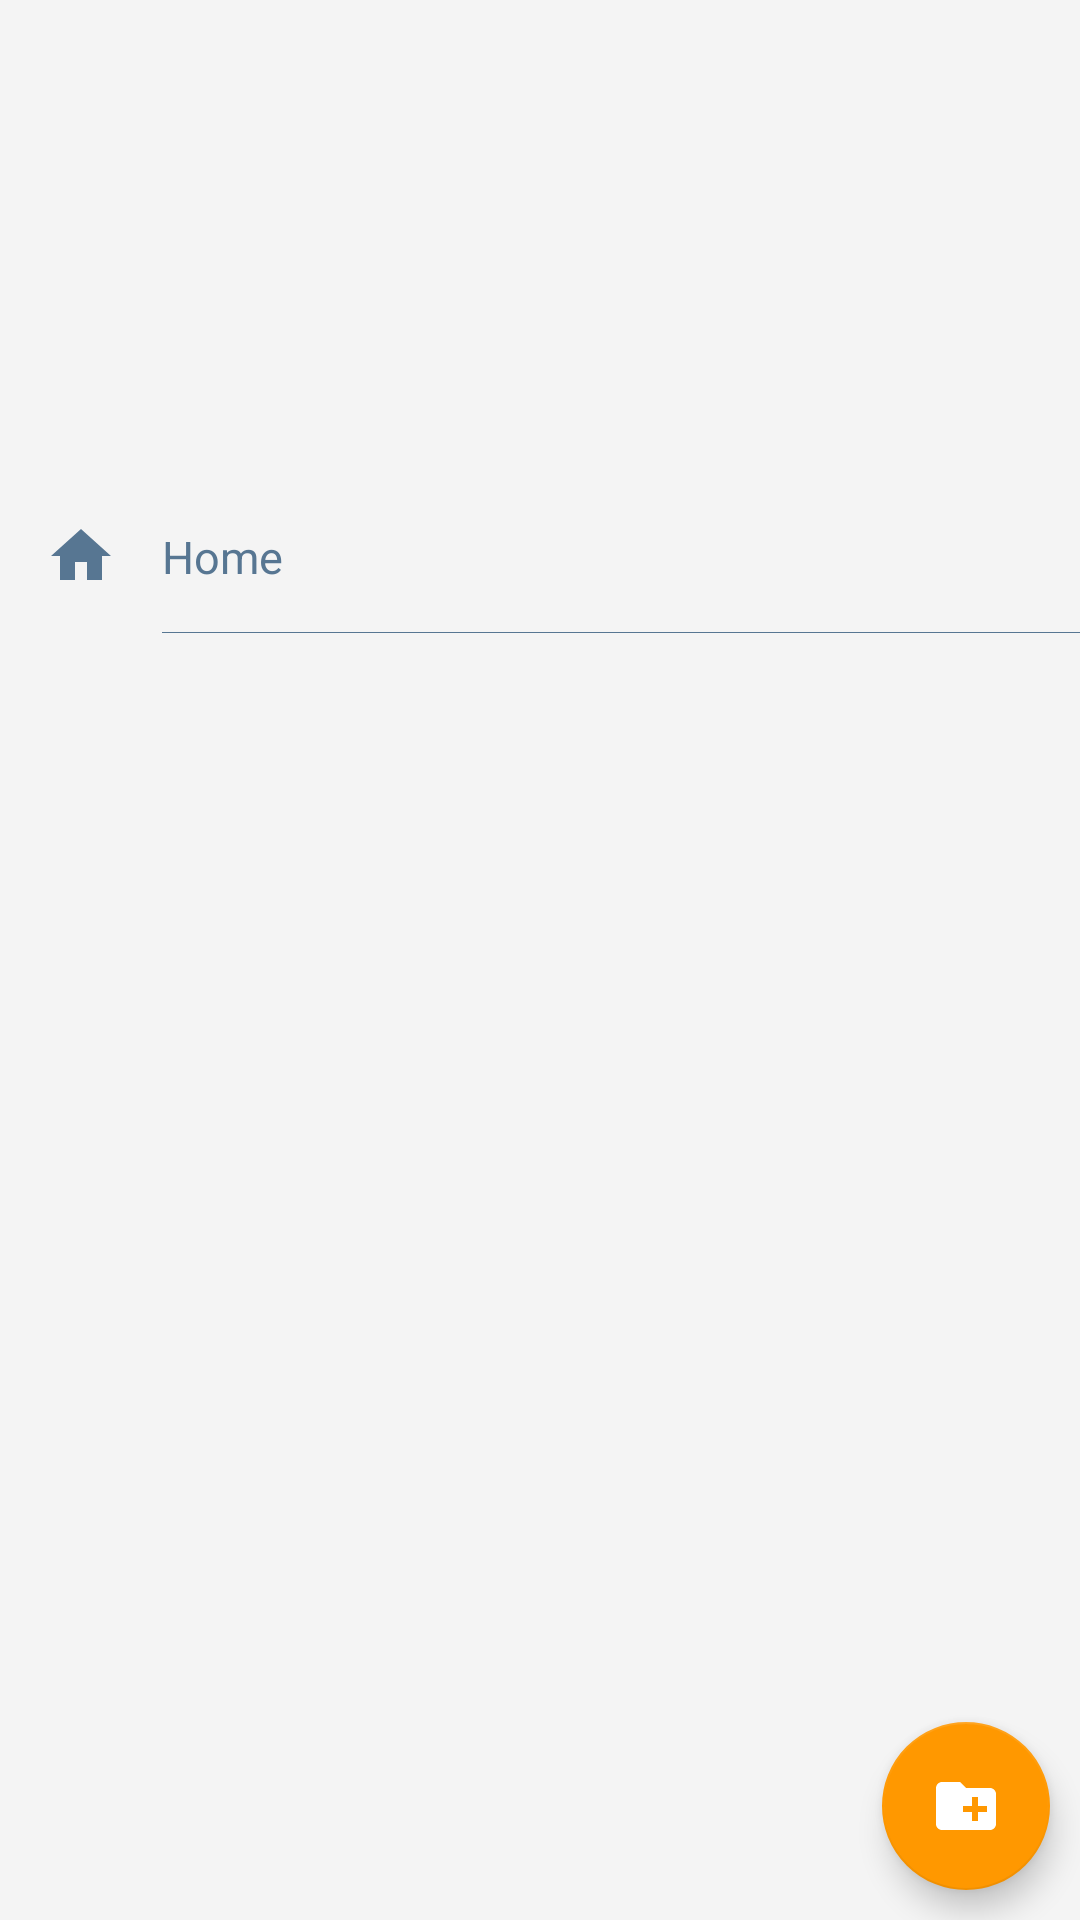

Write the Android layout XML for this screen, with the resource values it uses.
<!-- AndroidManifest.xml: application theme AppTheme -->
<!-- res/layout/layout_drawer.xml -->
<?xml version="1.0" encoding="utf-8"?>
<FrameLayout xmlns:android="http://schemas.android.com/apk/res/android"
    xmlns:tools="http://schemas.android.com/tools"
    xmlns:app="http://schemas.android.com/apk/res-auto"
    android:id="@+id/left_drawer"
    android:layout_width="290dp"
    android:layout_height="match_parent"
    android:fitsSystemWindows="true"
    android:layout_gravity="left"
    android:background="@color/colorWhiteDark"
    tools:showIn="@layout/activity_main">

    <RelativeLayout xmlns:android="http://schemas.android.com/apk/res/android"
        android:orientation="vertical" android:layout_width="match_parent"
        android:layout_height="match_parent">

        <LinearLayout
            android:layout_width="match_parent"
            android:layout_height="match_parent"
            android:orientation="vertical">

            <ImageView
                android:layout_width="match_parent"
                android:layout_height="0dp"
                android:layout_weight="25"
                android:id="@+id/drawerHeader"
                android:scaleType="centerCrop"/>



            <LinearLayout
                android:orientation="horizontal" android:layout_width="match_parent"
                android:layout_height="0dp"
                android:layout_weight="8"
                android:id="@+id/btnHome"
                android:clickable="true"
                android:background="?android:attr/selectableItemBackground">

                <RelativeLayout
                    android:layout_width="0dp"
                    android:layout_height="match_parent"
                    android:layout_weight="15">

                    <ImageView
                        android:layout_width="30dp"
                        android:layout_height="30dp"
                        android:padding="3dp"
                        android:layout_centerInParent="true"
                        android:src="@drawable/ic_home"
                        android:tint="@color/colorAccent"/>

                </RelativeLayout>

                <RelativeLayout
                    android:layout_width="0dp"
                    android:layout_height="match_parent"
                    android:layout_weight="85">

                    <TextView
                        android:layout_width="match_parent"
                        android:layout_height="wrap_content"
                        android:layout_centerVertical="true"
                        android:maxLines="1"
                        android:id="@+id/txtFolderName"
                        android:ellipsize="marquee"
                        android:textColor="@color/colorAccent"
                        android:textSize="15dp"
                        android:text="@string/home"/>

                    <View
                        android:layout_width="match_parent"
                        android:layout_height="0.1dp"
                        android:background="@color/colorAccent"
                        android:layout_alignParentBottom="true"/>

                </RelativeLayout>

            </LinearLayout>



            <android.support.v7.widget.RecyclerView
                android:layout_width="match_parent"
                android:layout_height="0dp"
                android:layout_weight="67"
                android:id="@+id/lstFolders"
                android:clickable="true"
                android:focusableInTouchMode="true"
                android:background="?attr/selectableItemBackground"
                android:paddingTop="3dp"
                android:choiceMode="singleChoice">

            </android.support.v7.widget.RecyclerView>

        </LinearLayout>





        <android.support.design.widget.FloatingActionButton
            android:layout_width="wrap_content"
            android:layout_height="wrap_content"
            android:layout_alignParentBottom="true"
            android:layout_alignParentRight="true"
            android:layout_margin="10dp"
            app:fab_size="mini"
            app:backgroundTint="@color/colorPrimary"
            android:src="@drawable/ic_add_folder"
            android:id="@+id/btnAddFolder"/>


    </RelativeLayout>


</FrameLayout>
<!-- res/layout/activity_main.xml (included above) -->
<?xml version="1.0" encoding="utf-8"?>
<LinearLayout xmlns:android="http://schemas.android.com/apk/res/android"
    android:layout_width="match_parent"
    android:layout_height="match_parent">

    <android.support.v4.widget.DrawerLayout xmlns:tools="http://schemas.android.com/tools"
        android:id="@+id/drawer_layout"
        android:layout_width="match_parent"
        android:layout_height="match_parent"
        tools:ignore="InconsistentLayout">

        <include layout="@layout/layout_main" />
        <include layout="@layout/layout_drawer" />



    </android.support.v4.widget.DrawerLayout>

</LinearLayout>
<!-- res/layout/layout_main.xml (included above) -->
<?xml version="1.0" encoding="utf-8"?>
<android.support.design.widget.CoordinatorLayout
    xmlns:android="http://schemas.android.com/apk/res/android"
    xmlns:fab="http://schemas.android.com/apk/res-auto"
    android:layout_width="match_parent"
    android:layout_height="match_parent"
    android:background="@color/colorBlueUltraLight"
    android:id="@+id/coordinatorContainer">


        <RelativeLayout
            android:layout_width="match_parent"
            android:layout_height="match_parent">

            <android.support.design.widget.AppBarLayout
                android:id="@+id/appBar"
                android:layout_width="match_parent"
                android:layout_height="wrap_content"
                android:theme="@style/AppTheme.AppBarOverlay">


                <android.support.v7.widget.Toolbar
                    android:id="@+id/toolbar"
                    android:layout_width="match_parent"
                    android:layout_height="?attr/actionBarSize">

                    <ImageView
                        android:id="@+id/btnOpenDrawer"
                        android:layout_width="30dp"
                        android:layout_height="30dp"
                        android:padding="1dp"
                        android:src="@drawable/ic_menu" />


                    <TextView
                        android:id="@+id/title"
                        android:layout_width="120dp"
                        android:layout_height="wrap_content"
                        android:paddingLeft="10dp"
                        android:text="@string/app_name"
                        android:ellipsize="marquee"
                        android:textColor="@android:color/white"
                        android:textSize="18dp"
                        android:textStyle="bold"
                        android:lines="1"
                        android:fadingEdge="horizontal"
                        android:marqueeRepeatLimit="marquee_forever"
                        android:scrollHorizontally="true"/>

                </android.support.v7.widget.Toolbar>


            </android.support.design.widget.AppBarLayout>


            <android.support.v7.widget.RecyclerView
                android:id="@+id/lstNotes"
                android:layout_width="match_parent"
                android:layout_height="match_parent"
                android:layout_below="@+id/appBar"
                android:paddingLeft="2dp"
                android:paddingRight="2dp"></android.support.v7.widget.RecyclerView>


            <ImageView
                android:id="@+id/imgNotFound"
                android:layout_width="230dp"
                android:layout_height="230dp"
                android:layout_centerInParent="true"
                android:visibility="gone"/>



        </RelativeLayout>




    <com.github.clans.fab.FloatingActionMenu
        android:id="@+id/menu"
        android:layout_width="wrap_content"
        android:layout_height="wrap_content"
        android:layout_gravity="bottom|right"
        fab:menu_animationDelayPerItem="50"
        fab:menu_backgroundColor="@android:color/transparent"
        fab:menu_buttonSpacing="0dp"
        fab:menu_colorNormal="@color/colorPrimary"
        fab:menu_colorPressed="@color/colorPrimary"
        fab:menu_colorRipple="@color/divider"
        fab:menu_fab_size="normal"
        fab:menu_icon="@drawable/fab_add"
        fab:menu_labels_colorNormal="#333333"
        fab:menu_labels_colorPressed="#444444"
        fab:menu_labels_colorRipple="#66FFFFFF"
        fab:menu_labels_cornerRadius="3dp"
        fab:menu_labels_ellipsize="none"
        fab:menu_labels_hideAnimation="@anim/fab_slide_out_to_right"
        fab:menu_labels_margin="0dp"
        fab:menu_labels_maxLines="-1"
        fab:menu_labels_padding="8dp"
        fab:menu_labels_paddingBottom="4dp"
        fab:menu_labels_paddingLeft="8dp"
        fab:menu_labels_paddingRight="8dp"
        fab:menu_labels_paddingTop="4dp"
        fab:menu_labels_position="left"
        fab:menu_labels_showAnimation="@anim/fab_slide_in_from_right"
        fab:menu_labels_showShadow="true"
        fab:menu_labels_singleLine="false"
        fab:menu_labels_textColor="#FFFFFF"
        fab:menu_labels_textSize="14sp"
        fab:menu_openDirection="up"
        fab:menu_shadowColor="#39000000"
        fab:menu_shadowRadius="2dp"
        fab:menu_shadowXOffset="1dp"
        fab:menu_shadowYOffset="1dp"
        fab:menu_showShadow="true">

        <com.github.clans.fab.FloatingActionButton
            android:id="@+id/itemNewNote"
            android:layout_width="wrap_content"
            android:layout_height="wrap_content"
            fab:fab_colorNormal="@color/colorPrimaryDark"
            fab:fab_label="@string/newNote"
            fab:fab_size="mini"
            fab:menu_colorPressed="@color/colorPrimaryDark" />


        <com.github.clans.fab.FloatingActionButton
            android:id="@+id/itemNewVisualNote"
            android:layout_width="wrap_content"
            android:layout_height="wrap_content"
            fab:fab_colorNormal="@color/colorPrimaryDark"
            fab:fab_label="@string/newVisualNote"
            fab:fab_size="mini"
            fab:menu_colorPressed="@color/colorPrimaryDark" />

    </com.github.clans.fab.FloatingActionMenu>


</android.support.design.widget.CoordinatorLayout>
<!-- resources referenced by this layout -->
<resources>
  <color name="colorAccent">#577692</color>
  <color name="colorBlueUltraLight">#f5f8fa</color>
  <color name="colorPrimary">#FF9800</color>
  <color name="colorPrimaryDark">#F57C00</color>
  <color name="colorWhiteDark">#f4f4f4</color>
  <color name="divider">#BDBDBD</color>
  <!-- drawable ic_add_folder (drawable) -->
  <?xml version="1.0" encoding="utf-8"?>
  <vector xmlns:android="http://schemas.android.com/apk/res/android" xmlns:tools="http://schemas.android.com/tools"
      tools:ignore="NewApi"
      android:viewportWidth="48"
      android:viewportHeight="48"
      android:width="48dp"
      android:height="48dp">
      <path
          android:pathData="M40 12L24 12 20 8 8 8C5.79 8 4.02 9.79 4.02 12L4 36c0 2.21 1.79 4 4 4l32 0c2.21 0 4 -1.79 4 -4l0 -20c0 -2.21 -1.79 -4 -4 -4zm-2 16l-6 0 0 6 -4 0 0 -6 -6 0 0 -4 6 0 0 -6 4 0 0 6 6 0 0 4z"
          android:fillColor="#fff"/>
  </vector>
  <!-- drawable ic_home (drawable) -->
  <?xml version="1.0" encoding="utf-8"?>
  <vector xmlns:android="http://schemas.android.com/apk/res/android"
      android:width="48dp"
      android:height="48dp"
      android:viewportWidth="48"
      android:viewportHeight="48">
  
      <path
          android:fillColor="#fff"
          android:pathData="M20,40 L20,28 L28,28 L28,40 L38,40 L38,24 L44,24 L24,6 L4,24 L10,24 L10,40 Z" />
  </vector>
  <!-- drawable ic_menu (drawable) -->
  <?xml version="1.0" encoding="utf-8"?>
  <vector xmlns:android="http://schemas.android.com/apk/res/android"
      android:viewportWidth="48"
      android:viewportHeight="48"
      android:width="48dp"
      android:height="48dp">
      <path
          android:pathData="M6 36l36 0 0 -4 -36 0 0 4zm0 -10l36 0 0 -4 -36 0 0 4zm0 -14l0 4 36 0 0 -4 -36 0z"
          android:fillColor="#fff" />
  </vector>
  <string name="app_name">Note</string>
  <string name="home">Home</string>
  <string name="newNote">New Note</string>
  <string name="newVisualNote">New Visual Note</string>
  <style name="AppTheme.AppBarOverlay" parent="ThemeOverlay.AppCompat.Dark.ActionBar">
          <item name="android:popupMenuStyle">@style/PopupMenu</item>
      </style>
  <style name="AppTheme" parent="Theme.AppCompat.Light.DarkActionBar">
          
          <item name="colorPrimary">@color/colorPrimary</item>
          <item name="colorPrimaryDark">@color/colorPrimaryDark</item>
          <item name="colorAccent">@color/colorAccent</item>
          <item name="android:popupMenuStyle">@style/PopupMenu</item>
          <item name="colorControlHighlight">@color/colorAccent</item>
      </style>
  <style name="PopupMenu" parent="@android:style/Widget.Holo.Light.ListPopupWindow">
          <item name="android:popupBackground">@color/colorWhiteDark</item>
      </style>
</resources>
